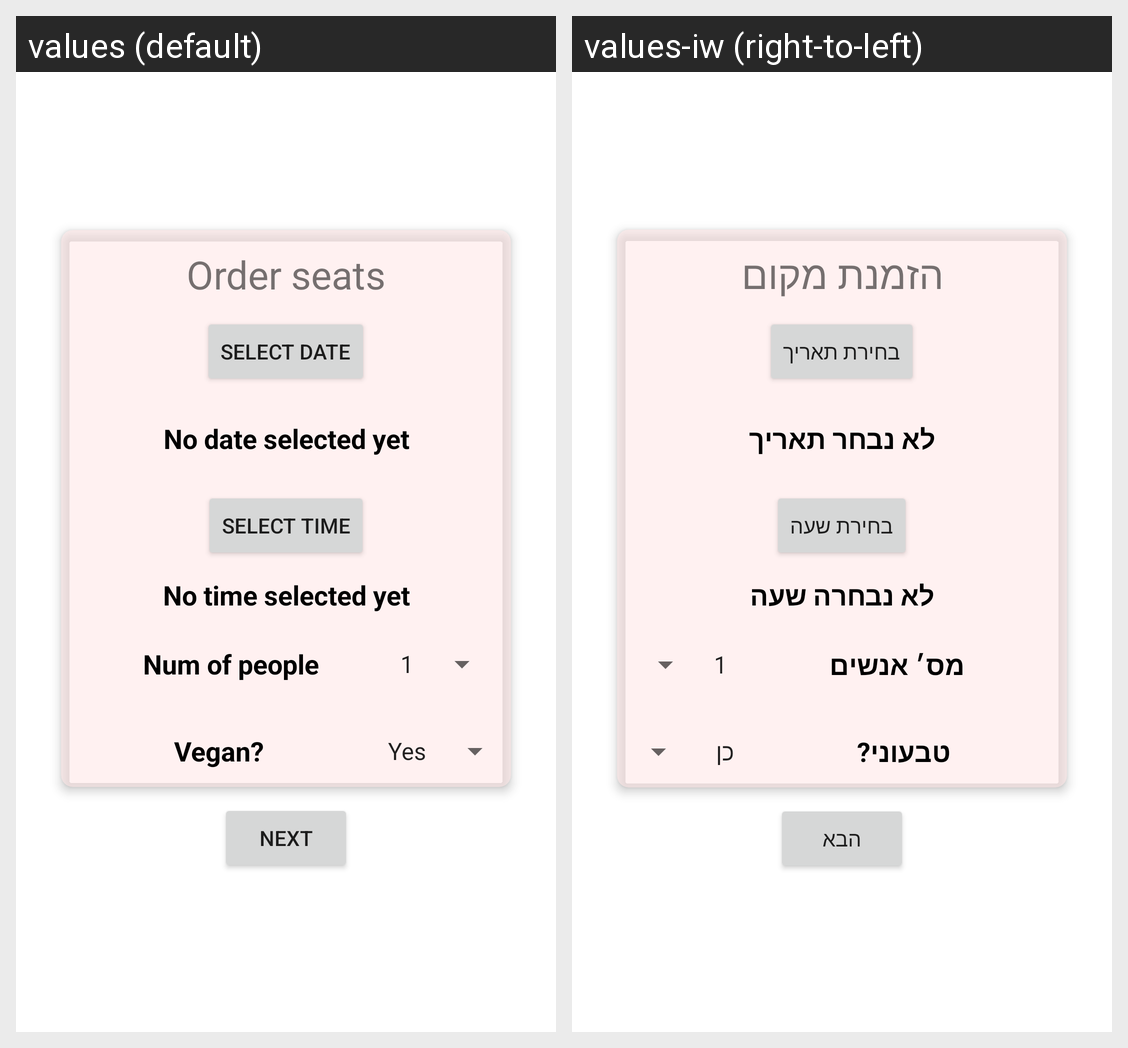

For this localized Android screen grid, give each drawn string resource with its value in every locale shown.
Android screen res/layout/activity_order_seats.xml rendered under 2 locales, left to right: values (default), values-iw (right-to-left). Device: Nexus 5 (rendered at 1080×1920; each locale shown at half size, 540×960, under a caption strip naming it); theme Theme.ShakeShackApp.
Strings drawn on this screen, with the default value and each locale's value (text and hints the layout hard-codes, and strings that could not be matched under every locale, appear in the picture but are not listed):

order_seats_title
  values: Order seats
  values-iw: הזמנת מקום

select_date_button
  values: select date
  values-iw: בחירת תאריך

no_date_text
  values: No date selected yet
  values-iw: לא נבחר תאריך

select_time_button
  values: select time
  values-iw: בחירת שעה

no_time_text
  values: No time selected yet
  values-iw: לא נבחרה שעה

num_people_title
  values: Num of people
  values-iw: מס׳ אנשים

vegan_title
  values: Vegan?
  values-iw: טבעוני?

next_button
  values: next
  values-iw: הבא
